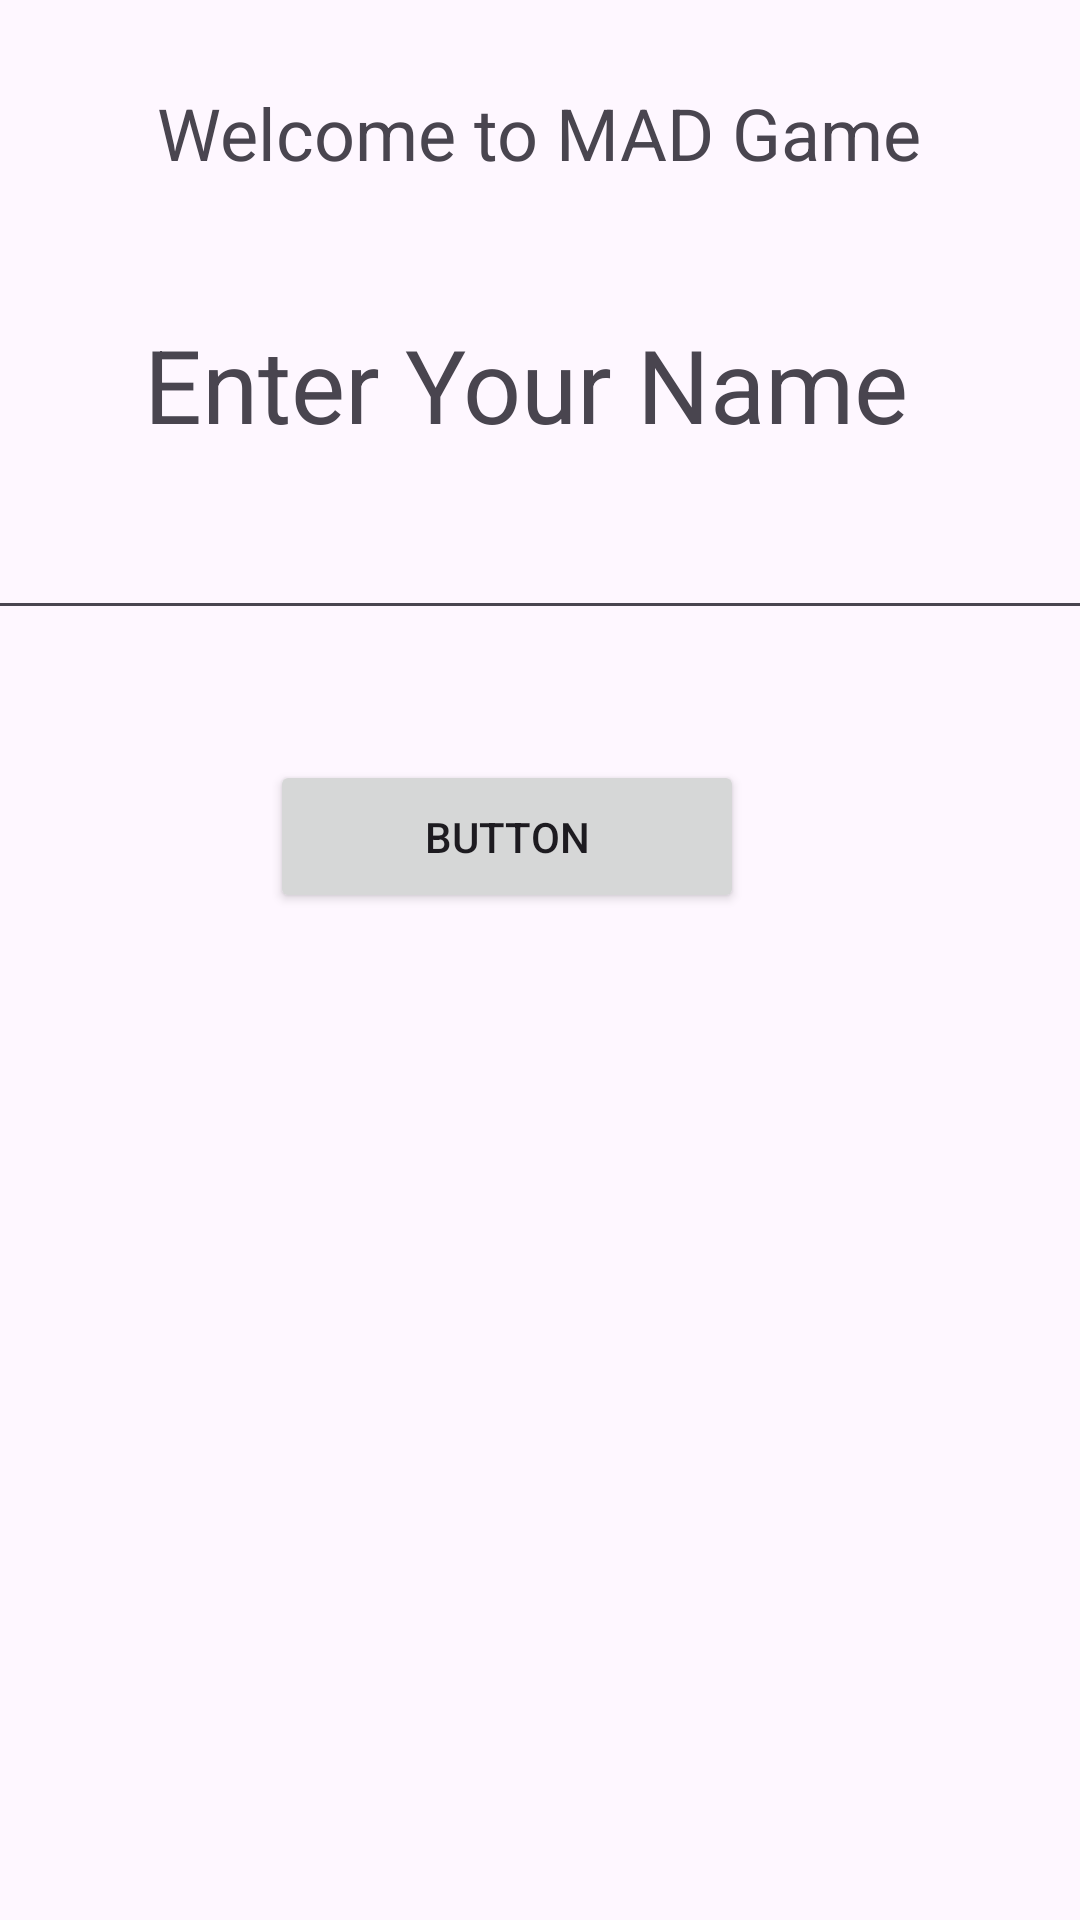

Layout XML and referenced resources for this Android screen:
<!-- AndroidManifest.xml: application theme Theme.MADGAMEAPP -->
<!-- res/layout/activity_main.xml -->
<?xml version="1.0" encoding="utf-8"?>
<androidx.constraintlayout.widget.ConstraintLayout xmlns:android="http://schemas.android.com/apk/res/android"
    xmlns:app="http://schemas.android.com/apk/res-auto"
    xmlns:tools="http://schemas.android.com/tools"
    android:id="@+id/main"
    android:layout_width="match_parent"
    android:layout_height="match_parent"
    tools:context=".MainActivity">

    <TextView
        android:id="@+id/txt"
        android:layout_width="wrap_content"
        android:layout_height="wrap_content"
        android:text="Welcome to MAD Game"
        android:textSize="24sp"
        app:layout_constraintBottom_toBottomOf="parent"
        app:layout_constraintEnd_toEndOf="parent"
        app:layout_constraintHorizontal_bias="0.496"
        app:layout_constraintStart_toStartOf="parent"
        app:layout_constraintTop_toTopOf="parent"
        app:layout_constraintVertical_bias="0.046" />

    <TextView
        android:id="@+id/txt2"
        android:layout_width="wrap_content"
        android:layout_height="wrap_content"
        android:text="Enter Your Name "
        android:textSize="34sp"
        app:layout_constraintBottom_toBottomOf="parent"
        app:layout_constraintEnd_toEndOf="parent"
        app:layout_constraintHorizontal_bias="0.496"
        app:layout_constraintStart_toStartOf="parent"
        app:layout_constraintTop_toTopOf="parent"
        app:layout_constraintVertical_bias="0.177" />

    <com.google.android.material.textfield.TextInputEditText
        android:id="@+id/input_01"
        android:gravity="center"
        android:layout_width="388dp"
        android:layout_height="wrap_content"

        app:layout_constraintBottom_toBottomOf="parent"
        app:layout_constraintEnd_toEndOf="parent"
        app:layout_constraintHorizontal_bias="0.304"
        app:layout_constraintStart_toStartOf="parent"
        app:layout_constraintTop_toTopOf="parent"
        app:layout_constraintVertical_bias="0.282" />

    <Button
        android:id="@+id/button1"
        android:layout_width="158dp"
        android:layout_height="51dp"
        android:text="Button"
        app:layout_constraintBottom_toBottomOf="parent"
        app:layout_constraintEnd_toEndOf="parent"
        app:layout_constraintHorizontal_bias="0.446"
        app:layout_constraintStart_toStartOf="parent"
        app:layout_constraintTop_toTopOf="parent"
        app:layout_constraintVertical_bias="0.43" />

</androidx.constraintlayout.widget.ConstraintLayout>
<!-- resources referenced by this layout -->
<resources>
  <style name="Theme.MADGAMEAPP" parent="Base.Theme.MADGAMEAPP" />
  <style name="Base.Theme.MADGAMEAPP" parent="Theme.Material3.DayNight.NoActionBar">
          
          
      </style>
</resources>
